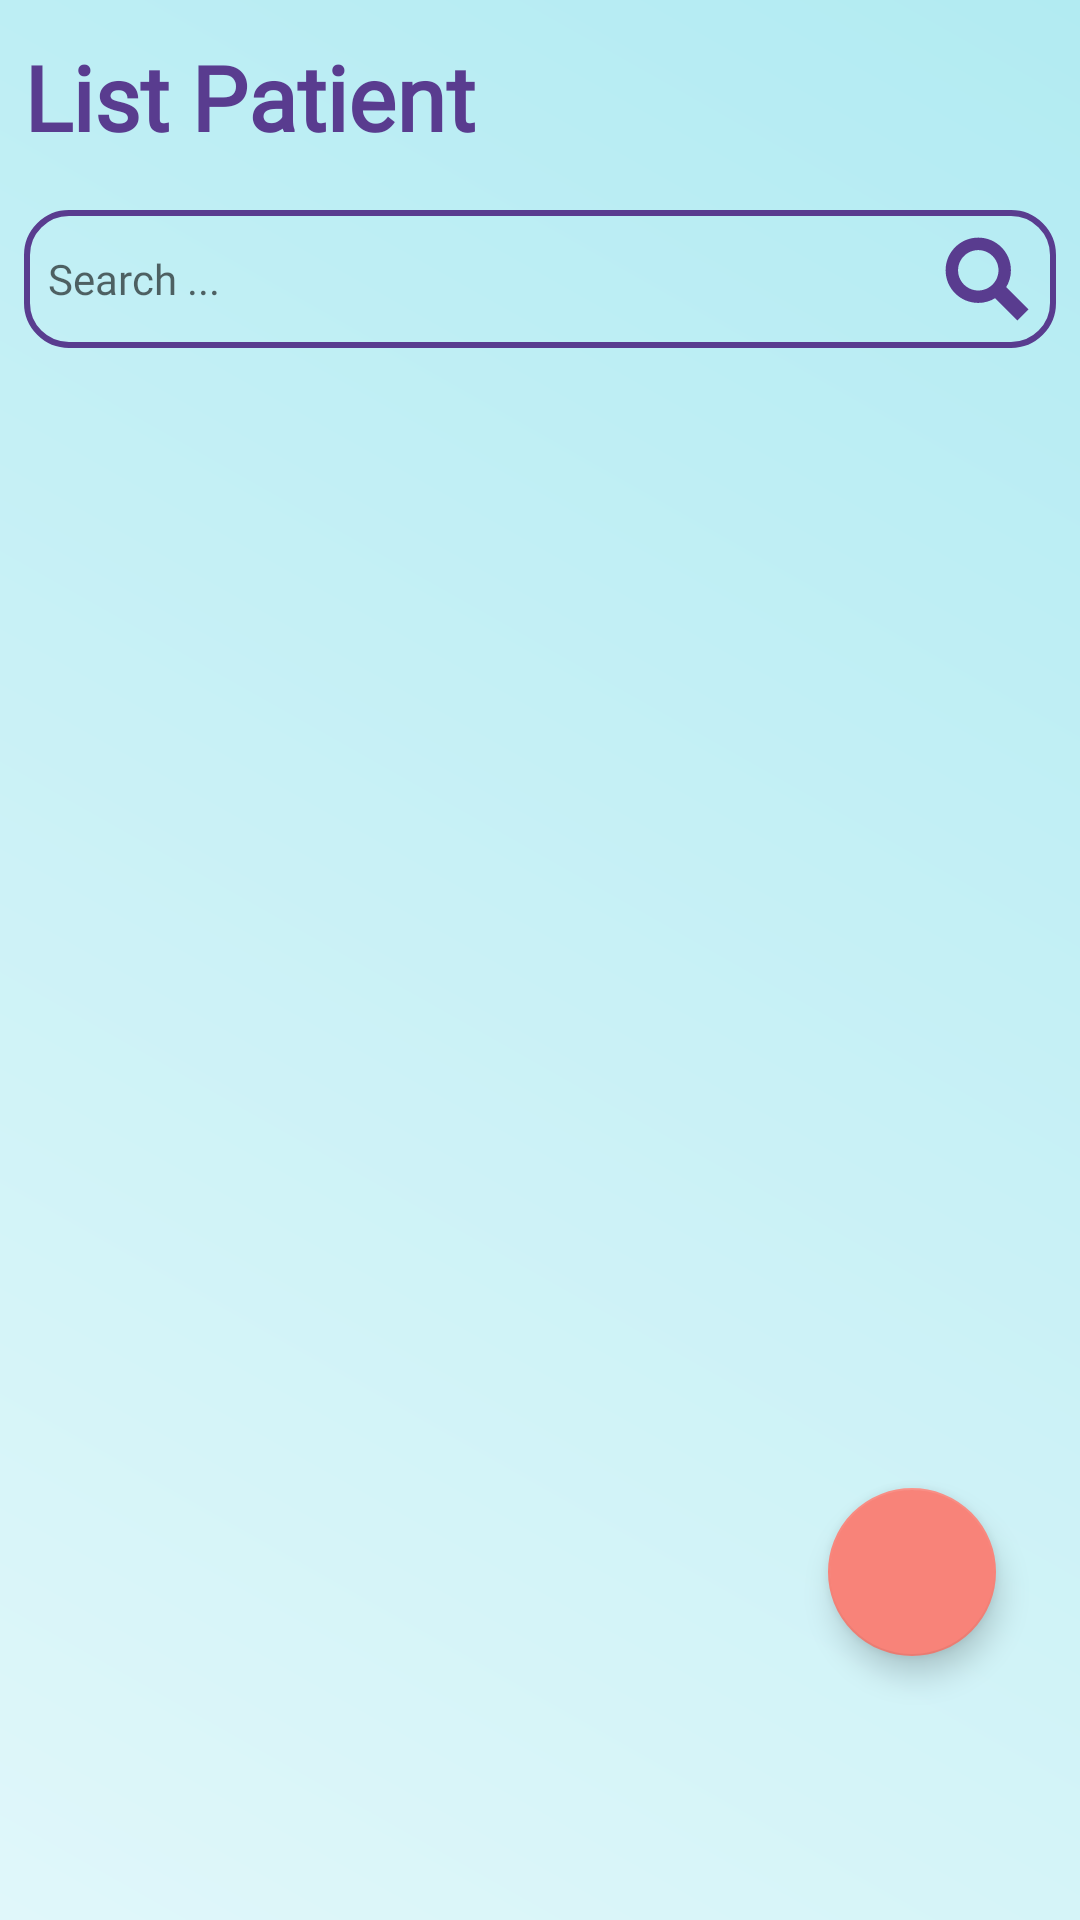

Produce the Android XML layout that renders to this screen, including the resource entries it uses.
<!-- AndroidManifest.xml: application theme Theme.Retrofitwrooom -->
<!-- res/layout/fragment_benh_nhan.xml -->
<?xml version="1.0" encoding="utf-8"?>
<androidx.constraintlayout.widget.ConstraintLayout
    xmlns:android="http://schemas.android.com/apk/res/android"
    xmlns:app="http://schemas.android.com/apk/res-auto"
    xmlns:tools="http://schemas.android.com/tools"
    android:layout_width="match_parent"
    android:background="@drawable/bggradient"
    android:layout_height="match_parent">

    <TextView
        android:id="@+id/textView23"
        android:layout_width="wrap_content"
        android:layout_height="wrap_content"
        android:layout_marginStart="8dp"
        android:layout_marginTop="12dp"
        android:fontFamily="@font/poppins"
        android:text="List Patient "
        android:textColor="@color/purple"
        android:textSize="30sp"
        android:textStyle="bold"
        app:layout_constraintStart_toStartOf="parent"
        app:layout_constraintTop_toTopOf="parent" />

    <ImageView
        android:id="@+id/imageView18"
        android:layout_width="wrap_content"
        android:layout_height="wrap_content"
        android:layout_marginTop="16dp"
        app:layout_constraintEnd_toEndOf="parent"
        app:layout_constraintHorizontal_bias="0.565"
        app:layout_constraintStart_toEndOf="@+id/textView23"
        app:layout_constraintTop_toTopOf="parent"
        app:srcCompat="@drawable/back" />

    <EditText
        android:id="@+id/searchEdit"
        android:layout_width="match_parent"
        android:layout_height="wrap_content"
        android:hint="Search ..."
        android:layout_marginTop="70dp"
        android:layout_marginEnd="8dp"
        android:layout_marginStart="8dp"
        android:padding="8dp"
        android:textSize="14sp"
        android:fontFamily="@font/poppins"
        android:drawableTint="@color/purple"
        android:background="@drawable/search_border"
        android:drawableEnd="@drawable/search_svgrepo_com__1_"
        app:layout_constraintTop_toTopOf="parent"
        app:layout_constraintStart_toStartOf="parent"
        app:layout_constraintEnd_toEndOf="parent"/>

    <TextView
        android:id="@+id/itemSearchError"
        android:layout_width="wrap_content"
        android:layout_height="wrap_content"
        android:text="Không tìm thấy kết quả"
        android:textColor="@color/purple"
        android:visibility="gone"
        android:textSize="16sp"
        app:layout_constraintTop_toBottomOf="@id/searchEdit"
        app:layout_constraintStart_toStartOf="parent"
        android:layout_marginTop="8dp"
        android:layout_marginStart="12dp"
        />
    <androidx.recyclerview.widget.RecyclerView
        android:id="@+id/recyclerSearch"
        android:layout_width="match_parent"
        android:layout_height="0dp"
        android:paddingBottom="50dp"
        android:clipToPadding="false"
        android:layout_marginStart="8dp"
        android:layout_marginEnd="8dp"
        android:layout_marginTop="12dp"
        app:layout_constraintBottom_toBottomOf="parent"
        app:layout_constraintTop_toBottomOf="@+id/searchEdit" />



    <com.google.android.material.floatingactionbutton.FloatingActionButton
        android:id="@+id/floatingActionButton"
        android:layout_width="wrap_content"
        android:layout_height="wrap_content"
        android:layout_marginEnd="28dp"
        android:layout_marginBottom="88dp"
        android:clickable="true"
        app:layout_constraintBottom_toBottomOf="parent"
        app:layout_constraintEnd_toEndOf="parent"
        app:srcCompat="@drawable/baseline_add_24" />
</androidx.constraintlayout.widget.ConstraintLayout>
<!-- resources referenced by this layout -->
<resources>
  <color name="purple">#593c8f</color>
  <!-- drawable bggradient (drawable) -->
  <?xml version="1.0" encoding="utf-8"?>
  <shape xmlns:android="http://schemas.android.com/apk/res/android"
      android:shape="rectangle">
  
      <gradient
          android:angle="45"
          android:startColor="#E0F7FA"
          android:endColor="#B2EBF2"
          android:type="linear" />
  
  </shape>
  <!-- drawable search_border (drawable) -->
  <?xml version="1.0" encoding="utf-8"?>
  <shape xmlns:android="http://schemas.android.com/apk/res/android" android:shape="rectangle">
  
      <stroke
          android:color="@color/purple"
          android:width="2dp" />
      <corners
          android:radius="14dp"
       />
  
  </shape>
  <!-- drawable search_svgrepo_com__1_ (drawable) -->
  <vector xmlns:android="http://schemas.android.com/apk/res/android" android:height="30dp" android:viewportHeight="50" android:viewportWidth="50" android:width="30dp">
        
      <path android:fillColor="#000000" android:pathData="M35.66,29.539c1.661,-2.739 2.632,-5.948 2.632,-9.385 0,-10.029 -8.115,-18.15 -18.146,-18.154 -10.022,0.003 -18.146,8.125 -18.146,18.152 0,10.018 8.125,18.139 18.152,18.139 3.44,0 6.645,-0.972 9.384,-2.633l12.343,12.342 6.121,-6.124 -12.34,-12.337zM20.15,31.38c-6.202,-0.015 -11.216,-5.027 -11.227,-11.216 0.012,-6.202 5.027,-11.215 11.227,-11.229 6.199,0.016 11.215,5.028 11.228,11.229 -0.013,6.182 -5.031,11.201 -11.228,11.216z"/>
      
  </vector>
  <style name="Theme.Retrofitwrooom" parent="Base.Theme.Retrofitwrooom" />
  <style name="Base.Theme.Retrofitwrooom" parent="Theme.MaterialComponents.DayNight.NoActionBar">
          
          <item name="colorPrimary">@color/pink</item>
          <item name="colorPrimaryVariant">@color/pink</item>
          <item name="colorOnPrimary">@color/white</item>
  
          
          <item name="colorSecondary">@color/pink</item>
          <item name="colorSecondaryVariant">@color/pink</item>
          <item name="colorOnSecondary">@color/black</item>
  
          
          <item name="android:statusBarColor">?attr/colorPrimaryVariant</item>
      </style>
  <color name="pink">#F88379</color>
  <color name="white">#FFFFFFFF</color>
  <color name="black">#FF000000</color>
</resources>
